pico-8 play session: hold → + tap 🅾

[t = 1 s] hold → ~1s, tap 🅾 ~2×
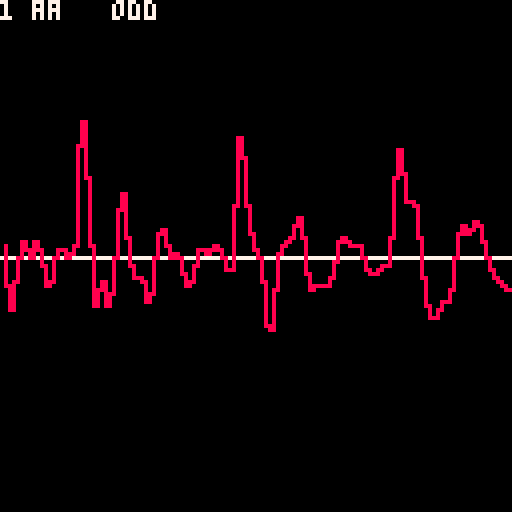
[t = 6 s] hold → ~6s, tap 🅾 ~10×
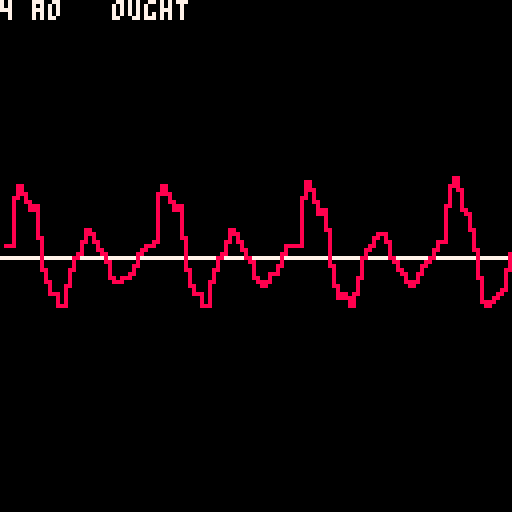

pico-8 cartridge
version 34
__lua__
left,right,up,down,fire1,fire2=0,1,2,3,4,5
buffer=0x8000

-- see https://www.fon.hum.uva.nl/david/ma_ssp/doc/Klatt-1980-JAS000971.pdf for background

impulse=1000 --for glottal click train

--for vocal fold filter
voicing_f0={140,150,145}
voicing_tone=0
voicing_intonation=-1
voicing_breathiness=0
--voicing_stress={0,.02,.01,}
--w0=5512.5\(voicing_f0)--140--140--175 --voice fundemental wavelength
rgp={y0=0,y1=0,y2=0}	--{y0=0,y1=128\w0,y2=256\w0} 
rnp={y0=0,y1=0,y2=0}
rnz={y0=0,y1=0,y2=0}
rgz={y0=0,y1=0,y2=0}
rgs={y0=0,y1=0,y2=0}

uglotx=0
volume=1
aspiration=1
duration,av,ah,af,av_step,ah_step,_af_step=0,0,0,0,0,0,0
vowel_list=split"aa,ae,ah,ao,aw,ay,eh,er,ey,ih,iy,ow,oy,uh,uw"
sounds={}
cascade,old_cascade={},{}
_noise=0
sample=0
--cascade formants
--[[formants=
{
	{
		aa={2600,160,1220,70,700,130},
		ae={2430,320,1660,150,620,70},
		ah={2550,140,1220,50,620,80},
		ao={2570,80,990,100,600,90},
		aw={2350,80,1100,70,540,80},
		ay={2550,200,1200,70,660,100},
		eh={2520,200,1720,100,480,70},
		er={1540,110,1270,60,470,100},
		ey={2520,200,1720,100,480,70},
		ih={2570,140,1800,100,400,50},
		iy={2960,400,2020,100,310,70},
		ow={2300,70,1100,70,540,80},
		oy={2400,130,960,50,550,60},
		r={1380,120,1060,100,310,70},
		uh={2350,80,1100,100,450,80},
		uw={2200,140,1250,110,350,70},
		y={3020,500,2070,250,260,40},
		w={2150,60,610,80,290,50}
	},
	{
		ao={2570,80,1040,100,630,90},
		aw={2350,80,900,70,450,80},
		ay={2550,200,1880,100,400,70},
		eh={2520,200,1220,100,330,50},
		er={1540,110,1310,60,420,100},
		ey={2600,200,2020,100,330,50},
		ih={2570,140,1600,100,470,50},
		iy={2960,400,2070,100,290,50},
		ow={2300,70,900,70,450,80},
		oy={2400,130,1820,50,360,80},
		uh={2350,80,1180,100,500,80},
		uw={2200,140,900,110,320,70},
	},

}]]
--blend= 0 (sonorant) 1 (HH)
phone=
{
	--blend modes: 0=no blend, 1=blend from previous, 2=blend with future. 3=borrow future
	-- attack, sustain_1,...,sustain_n, decay
	--{duration, av, av_max, ah, ah_max, af, af_max,cascade,stress}
	AA0=
	{
		{81,0,2000,0,0,0,0,0,{{2600,160},{1220,70},{700,130}},1},
		{404,2000,2000,0,0,0,0,0,{{2600,160},{1220,70},{700,130}},1},
		{134,2000,0,0,0,0,0,0,{{2600,160},{1220,70},{700,130}},1},
		
	},
	AE0=
	{
		{86,0,2000,0,0,0,0,0,{{2430,320},{1660,150},{620,170}},1},
		{430,2000,2000,0,0,0,0,0,{{2430,320},{1660,150},{620,170}},1},
		{143,2000,0,0,0,0,0,0,{{2430,320},{1660,150},{620,170}},1},
	},
	AH0=
	{
		{86,0,2000,0,0,0,0,0,{{2550,140},{1220,50},{620,80}},1},
		{430,2000,2000,0,0,0,0,0,{{2550,140},{1220,50},{620,80}},1},
		{143,2000,0,0,0,0,0,0,{{2550,140},{1220,50},{620,80}},1},
	},
	AO0=
	{
		{48,0,2000,0,0,0,0,0,{{2570,80},{990,100},{600,90}},1},
		{240,2000,2000,0,0,0,0,0,{{2570,80},{990,100},{600,90}},1},
		{80,2000,0,0,0,0,0,0,{{2570,80},{990,100},{600,90}},1},
	},
	AW0=
	{
		{44,0,2000,0,0,0,0,0,{{2550,140},{1220,50},{620,80}},1},
		{221,2000,2000,0,0,0,0,0,{{2550,140},{1220,50},{620,80}},1},
		{221,2000,2000,0,0,0,0,0,{{2350,80},{900,70},{450,80}},1},
		{74,2000,0,0,0,0,0,0,{{2550,140},{1220,50},{620,80}},1},
	},
	AY0=
	{
		{44,0,2000,0,0,0,0,0,{{2550,200},{1200,70},{660,100}},1},
		{221,2000,2000,0,0,0,0,0,{{2550,200},{1200,70},{660,100}},1},
		{221,2000,2000,0,0,0,0,0,{{2550,200},{1880,100},{400,70}},1},
		{74,2000,0,0,0,0,0,0,{{2550,200},{1200,70},{660,100}},1},
	},
	EH0=
	{
		{48,0,2000,0,0,0,0,0,{{2520,200},{1720,100},{480,70}},1},
		{240,2000,2000,0,0,0,0,0,{{2520,200},{1720,100},{480,70}},1},
		{80,2000,0,0,0,0,0,0,{{2520,200},{1720,100},{480,70}},1},
	},
	ER0=
	{
		{39,0,2000,0,0,0,0,0,{{1540,110},{1270,60},{470,100}},1},
		{196,2000,2000,0,0,0,0,0,{{1540,110},{1270,60},{470,100}},1},
		{202,2000,2000,0,0,0,0,0,{{1540,110},{1310,60},{420,100}},1},
		{67,2000,0,0,0,0,0,0,{{1540,110},{1270,60},{470,100}},1},
	},
	EY0= 
	{
		{40,0,2000,0,0,0,0,0,{{2520,200},{1720,100},{480,70}},1},
		{202,2000,2000,0,0,0,0,0,{{2520,200},{1720,100},{480,70}},1},
		{202,2000,2000,0,0,0,0,0,{{2600,200},{2020,100},{330,50}},1},
		{67,2000,0,0,0,0,0,0,{{2520,200},{1720,100},{480,70}},1},
	},	
	
	IH0=
	{
		{25,0,2000,0,0,0,0,0,{{2570,140},{1800,100},{400,50}},1},
		{126,2000,2000,0,0,0,0,0,{{2570,140},{1800,100},{400,50}},1},
		{126,2000,2000,0,0,0,0,0,{{2570,140},{1600,100},{470,50}},1},
		{42,2000,0,0,0,0,0,0,{{2570,140},{1800,100},{400,50}},1},
	},
	IY0=
	{
		{35,0,2000,0,0,0,0,0,{{2960,400},{2020,100},{310,70}},1},
		{177,2000,2000,0,0,0,0,0,{{2960,400},{2020,100},{310,70}},1},
		{177,2000,2000,0,0,0,0,0,{{2960,400},{2070,100},{290,50}},1},
		{59,2000,0,0,0,0,0,0,{{2960,400},{2020,100},{310,70}},1},
	},
	OW0=
	{
		{40,0,2000,0,0,0,0,0,{{2300,70},{1100,70},{540,80}},1},
		{202,2000,2000,0,0,0,0,0,{{2300,70},{1100,70},{540,80}},1},
		{202,2000,2000,0,0,0,0,0,{{2300,70},{900,70},{450,80}},1},
		{67,2000,0,0,0,0,0,0,{{2300,70},{1100,70},{540,80}},1},
	},
	OY0=
	{
		{44,0,2000,0,0,0,0,0,{{2400,130},{960,50},{550,60}},1},
		{221,2000,2000,0,0,0,0,0,{{2400,130},{960,50},{550,60}},1},
		{221,2000,2000,0,0,0,0,0,{{2400,130},{1820,50},{360,80}},1},
		{73,2000,0,0,0,0,0,0,{{2400,130},{960,50},{550,60}},1},
	},
	UH0=
	{
		{25,0,2000,0,0,0,0,0,{{2350,80},{1100,100},{450,80}},1},
		{126,2000,2000,0,0,0,0,0,{{2350,80},{1100,100},{450,80}},1},
		{126,2000,2000,0,0,0,0,0,{{2350,80},{1180,100},{500,80}},1},
		{42,2000,0,0,0,0,0,0,{{2350,80},{1100,100},{450,80}},1},
	},
	UW0=
	{
		{34,0,2000,0,0,0,0,0,{{2200,140},{1250,110},{350,70}},1},
		{171,2000,2000,0,0,0,0,0,{{2200,140},{1250,110},{350,70}},1},
		{171,2000,2000,0,0,0,0,0,{{2200,140},{900,110},{320,70}},1},
		{57,2000,0,0,0,0,0,0,{{2200,140},{1250,110},{350,70}},1},
	},
	AA1=
	{
		{128,0,2000,0,0,0,0,0,{{2600,160},{1220,70},{700,130}},2},
		{640,2000,2000,0,0,0,0,0,{{2600,160},{1220,70},{700,130}},2},
		{213,2000,0,0,0,0,0,0,{{2600,160},{1220,70},{700,130}},2},
	},
	AE1=
	{
		{136,0,2000,0,0,0,0,0,{{2430,320},{1660,150},{620,170}},2},
		{680,2000,2000,0,0,0,0,0,{{2430,320},{1660,150},{620,170}},2},
		{227,2000,0,0,0,0,0,0,{{2430,320},{1660,150},{620,170}},2},
	},
	AH1=
	{
		{136,0,2000,0,0,0,0,0,{{2550,140},{1220,50},{620,80}},2},
		{680,2000,2000,0,0,0,0,0,{{2550,140},{1220,50},{620,80}},2},
		{227,2000,0,0,0,0,0,0,{{2550,140},{1220,50},{620,80}},2},
	},
	AO1=
	{
		{76,0,2000,0,0,0,0,0,{{2570,80},{990,100},{600,90}},2},
		{380,2000,2000,0,0,0,0,0,{{2570,80},{990,100},{600,90}},2},
		{127,2000,0,0,0,0,0,0,{{2570,80},{990,100},{600,90}},2},
	},
	AW1=
	{
		{70,0,2000,0,0,0,0,0,{{2550,140},{1220,50},{620,80}},2},
		{350,2000,2000,0,0,0,0,0,{{2550,140},{1220,50},{620,80}},2},
		{350,2000,2000,0,0,0,0,0,{{2350,80},{900,70},{450,80}},2},
		{117,2000,0,0,0,0,0,0,{{2550,140},{1220,50},{620,80}},2},
	},
	AY1=
	{
		{70,0,2000,0,0,0,0,0,{{2550,200},{1200,70},{660,100}},2},
		{350,2000,2000,0,0,0,0,0,{{2550,200},{1200,70},{660,100}},2},
		{350,2000,2000,0,0,0,0,0,{{2550,200},{1880,100},{400,70}},2},
		{117,2000,0,0,0,0,0,0,{{2550,200},{1880,100},{400,70}},2},
	},
	EH1=
	{
		{76,0,2000,0,0,0,0,0,{{2520,200},{1720,100},{480,70}},2},
		{380,2000,2000,0,0,0,0,0,{{2520,200},{1720,100},{480,70}},2},
		{127,2000,0,0,0,0,0,0,{{2520,200},{1720,100},{480,70}},2},
	},
	ER1=
	{
		{62,0,2000,0,0,0,0,0,{{1540,110},{1270,60},{470,100}},2},
		{310,2000,2000,0,0,0,0,0,{{1540,110},{1270,60},{470,100}},2},
		{320,2000,2000,0,0,0,0,0,{{1540,110},{1310,60},{420,100}},2},
		{107,2000,0,0,0,0,0,0,{{1540,110},{1270,60},{470,100}},2},
	},
	EY1= 
	{
		{64,0,2000,0,0,0,0,0,{{2520,200},{1720,100},{480,70}},2},
		{320,2000,2000,0,0,0,0,0,{{2520,200},{1720,100},{480,70}},2},
		{320,2000,2000,0,0,0,0,0,{{2600,200},{2020,100},{330,50}},2},
		{107,2000,0,0,0,0,0,0,{{2520,200},{1720,100},{480,70}},2},
	},	
	
	IH1=
	{
		{40,0,2000,0,0,0,0,0,{{2570,140},{1800,100},{400,50}},2},
		{200,2000,2000,0,0,0,0,0,{{2570,140},{1800,100},{400,50}},2},
		{200,2000,2000,0,0,0,0,0,{{2570,140},{1600,100},{470,50}},2},
		{67,2000,0,0,0,0,0,0,{{2570,140},{1800,100},{400,50}},2},
	},
	IY1=
	{
		{56,0,2000,0,0,0,0,0,{{2960,400},{2020,100},{310,70}},2},
		{280,2000,2000,0,0,0,0,0,{{2960,400},{2020,100},{310,70}},2},
		{280,2000,2000,0,0,0,0,0,{{2960,400},{2070,100},{290,50}},2},
		{93,2000,0,0,0,0,0,0,{{2960,400},{2020,100},{310,70}},2},
	},
	OW1=
	{
		{64,0,2000,0,0,0,0,0,{{2300,70},{1100,70},{540,80}},2},
		{320,2000,2000,0,0,0,0,0,{{2300,70},{1100,70},{540,80}},2},
		{320,2000,2000,0,0,0,0,0,{{2300,70},{900,70},{450,80}},2},
		{107,2000,0,0,0,0,0,0,{{2300,70},{1100,70},{540,80}},2},
	},
	OY1=
	{
		{70,0,2000,0,0,0,0,0,{{2400,130},{960,50},{550,60}},2},
		{350,2000,2000,0,0,0,0,0,{{2400,130},{960,50},{550,60}},2},
		{350,2000,2000,0,0,0,0,0,{{2400,130},{1820,50},{360,80}},2},
		{117,2000,0,0,0,0,0,0,{{2400,130},{1820,50},{360,80}},2},
	},
	UH1=
	{
		{40,0,2000,0,0,0,0,0,{{2350,80},{1100,100},{450,80}},2},
		{200,2000,2000,0,0,0,0,0,{{2350,80},{1100,100},{450,80}},2},
		{200,2000,2000,0,0,0,0,0,{{2350,80},{1180,100},{500,80}},2},
		{67,2000,0,0,0,0,0,0,{{2350,80},{1100,100},{450,80}},2},
	},
	UW1=
	{
		{54,0,2000,0,0,0,0,0,{{2200,140},{1250,110},{350,70}},2},
		{270,2000,2000,0,0,0,0,0,{{2200,140},{1250,110},{350,70}},2},
		{270,2000,2000,0,0,0,0,0,{{2200,140},{900,110},{320,70}},2},
		{90,2000,0,0,0,0,0,0,{{2200,140},{1250,110},{350,70}},2},
	},
	AA2=
	{
		{107,0,2000,0,0,0,0,0,{{2600,160},{1220,70},{700,130}},3},
		{535,2000,2000,0,0,0,0,0,{{2600,160},{1220,70},{700,130}},3},
		{107,2000,0,0,0,0,0,0,{{2600,160},{1220,70},{700,130}},3},
	},
	AE2=
	{
		{114,0,2000,0,0,0,0,0,{{2430,320},{1660,150},{620,170}},3},
		{568,2000,2000,0,0,0,0,0,{{2430,320},{1660,150},{620,170}},3},
		{178,2000,0,0,0,0,0,0,{{2430,320},{1660,150},{620,170}},3},
	},
	AH2=
	{
		{113,0,2000,0,0,0,0,0,{{2550,140},{1220,50},{620,80}},3},
		{567,2000,2000,0,0,0,0,0,{{2550,140},{1220,50},{620,80}},3},
		{189,2000,0,0,0,0,0,0,{{2550,140},{1220,50},{620,80}},3},
	},
	AO2=
	{
		{63,0,2000,0,0,0,0,0,{{2570,80},{990,100},{600,90}},3},
		{317,2000,2000,0,0,0,0,0,{{2570,80},{990,100},{600,90}},3},
		{106,2000,0,0,0,0,0,0,{{2570,80},{990,100},{600,90}},3},
	},
	AW2=
	{
		{58,0,2000,0,0,0,0,0,{{2550,140},{1220,50},{620,80}},3},
		{292,2000,2000,0,0,0,0,0,{{2550,140},{1220,50},{620,80}},3},
		{292,2000,2000,0,0,0,0,0,{{2350,80},{900,70},{450,80}},3},
		{97,2000,0,0,0,0,0,0,{{2550,140},{1220,50},{620,80}},3},
	},
	AY2=
	{
		{58,0,2000,0,0,0,0,0,{{2550,200},{1200,70},{660,100}},3},
		{292,2000,2000,0,0,0,0,0,{{2550,200},{1200,70},{660,100}},3},
		{292,2000,2000,0,0,0,0,0,{{2550,200},{1880,100},{400,70}},3},
		{97,2000,0,0,0,0,0,0,{{2550,200},{1200,70},{660,100}},3},
	},
	EH2=
	{
		{63,0,2000,0,0,0,0,0,{{2520,200},{1720,100},{480,70}},3},
		{317,2000,2000,0,0,0,0,0,{{2520,200},{1720,100},{480,70}},3},
		{106,2000,0,0,0,0,0,0,{{2520,200},{1720,100},{480,70}},3},
	},
	ER2=
	{
		{51,0,2000,0,0,0,0,0,{{1540,110},{1270,60},{470,100}},3},
		{259,2000,2000,0,0,0,0,0,{{1540,110},{1270,60},{470,100}},3},
		{267,2000,2000,0,0,0,0,0,{{1540,110},{1310,60},{420,100}},3},
		{89,2000,0,0,0,0,0,0,{{1540,110},{1270,60},{470,100}},3},
	},
	EY2= 
	{
		{53,0,2000,0,0,0,0,0,{{2520,200},{1720,100},{480,70}},3},
		{267,2000,2000,0,0,0,0,0,{{2520,200},{1720,100},{480,70}},3},
		{267,2000,2000,0,0,0,0,0,{{2600,200},{2020,100},{330,50}},3},
		{53,2000,0,0,0,0,0,0,{{2520,200},{1720,100},{480,70}},3},
	},	
	IH2=
	{
		{33,0,2000,0,0,0,0,0,{{2570,140},{1800,100},{400,50}},3},
		{167,2000,2000,0,0,0,0,0,{{2570,140},{1800,100},{400,50}},3},
		{167,2000,2000,0,0,0,0,0,{{2570,140},{1600,100},{470,50}},3},
		{57,2000,0,0,0,0,0,0,{{2570,140},{1800,100},{400,50}},3},
	},
	IY2=
	{
		{47,0,2000,0,0,0,0,0,{{2960,400},{2020,100},{310,70}},3},
		{234,2000,2000,0,0,0,0,0,{{2960,400},{2020,100},{310,70}},3},
		{234,2000,2000,0,0,0,0,0,{{2960,400},{2070,100},{290,50}},3},
		{78,2000,0,0,0,0,0,0,{{2960,400},{2020,100},{310,70}},3},
	},
	OW2=
	{
		{53,0,2000,0,0,0,0,0,{{2300,70},{1100,70},{540,80}},3},
		{267,2000,2000,0,0,0,0,0,{{2300,70},{1100,70},{540,80}},3},
		{267,2000,2000,0,0,0,0,0,{{2300,70},{900,70},{450,80}},3},
		{89,2000,0,0,0,0,0,0,{{2300,70},{1100,70},{540,80}},3},
	},
	OY2=
	{
		{59,0,2000,0,0,0,0,0,{{2400,130},{960,50},{550,60}},3},
		{293,2000,2000,0,0,0,0,0,{{2400,130},{960,50},{550,60}},3},
		{293,2000,2000,0,0,0,0,0,{{2400,130},{1820,50},{360,80}},3},
		{98,2000,0,0,0,0,0,0,{{2400,130},{960,50},{550,60}},3},
	},
	UH2=
	{
		{33,0,2000,0,0,0,0,0,{{2350,80},{1100,100},{450,80}},3},
		{167,2000,2000,0,0,0,0,0,{{2350,80},{1100,100},{450,80}},3},
		{167,2000,2000,0,0,0,0,0,{{2350,80},{1180,100},{500,80}},3},
		{56,2000,0,0,0,0,0,0,{{2350,80},{1100,100},{450,80}},3},
	},
	UW2=
	{
		{45,0,2000,0,0,0,0,0,{{2200,140},{1250,110},{350,70}},3},
		{226,2000,2000,0,0,0,0,0,{{2200,140},{1250,110},{350,70}},3},
		{226,2000,2000,0,0,0,0,0,{{2200,140},{900,110},{320,70}},3},
		{75,2000,0,0,0,0,0,0,{{2200,140},{1250,110},{350,70}},3},
	},
	HH=
	{
		{400,0,0,0,2,0,0,1,nil,1},
		{30,0,0,2,2,0,0,1,nil,1},
		{100,0,0,2,0,0,0,1,nil,1},
	},
	L=
	{
		{100,0,2000,0,0,0,0,0,{{2880,280},{1050,100},{310,50}},1},
		{300,2000,2000,0,0,0,0,0,{{2880,280},{1050,100},{310,50}},1},
		{500,2000,1000,0,0,0,0,0,{{2880,280},{1050,100},{310,50}},1},

	},
--	F1 in the range 350-550Hz
--F2 in the range 650-850Hz
--F3 in the range 2,200- 2,700Hz
	LL=
	{
		{1,2000,2000,0,0,0,0,0,{{2880,280},{1050,100},{310,50}},1},
		{500,2000,1000,0,0,0,0,0,{{2880,280},{1050,100},{310,50}},1},
	},
	M=
	{
		{250,0,750,0,0,0,0,0,{{2470,300},{1340,300},{480,40}},1},
	},
	N=
	{
		{250,0,750,0,0,0,0,0,{{2130,200},{1270,200},{480,40}},1},
	},
	R=
	{
		{300,0,2000,0,0,0,0,0,{{1380,120},{1060,100},{310,70}},1},
		{300,2000,2000,0,0,0,0,0,{{1380,120},{1060,100},{310,70}},1},
		{300,2000,0,0,0,0,0,0,{{1380,120},{1060,100},{310,70}},1},
	},
	W=
	{
		{200,0,2000,0,0,0,0,0,{{2150,60},{610,80},{290,50}},1},
		{400,2000,2000,0,0,0,0,0,{{2150,60},{610,80},{290,50}},1},
		{200,2000,0,0,0,0,0,0,{{2150,60},{610,80},{290,50}},1},
	},
	Y=
	{
		{200,0,2000,0,0,0,0,0,{{3020,500},{2070,250},{260,40}},1},
		{400,2000,2000,0,0,0,0,0,{{3020,500},{2070,250},{260,40}},1},
		{200,2000,0,0,0,0,0,0,{{3020,500},{2070,250},{260,40}},1},
	},
}
phone["_"]=1
phone[","]=2
phone["."]=3

--[[
phone[" "]={{120,0,0,0,0,0,0,formants[1].aa,formants[1].aa}}
phone[","]={{240,0,0,0,0,0,0,formants[1].aa,formants[1].aa}}
phone["."]={{500,0,0,0,0,0,0,formants[1].aa,formants[1].aa}}
phone["!"]={{500,0,0,0,0,0,0,formants[1].aa,formants[1].aa}}
phone["?"]={{500,0,0,0,0,0,0,formants[1].aa,formants[1].aa}}
]]




-- b coefficient first factor = =2*exp(-pi()*bandwidth/5512.5)  
b_factor=split"2,1.988634349,1.977333287,1.966096446,1.954923463,1.943813974,1.932767618,1.921784037,1.910862873,1.900003773,1.889206383,1.878470352,1.867795333,1.857180978,1.846626942,1.836132883,1.82569846,1.815323335,1.805007169,1.794749628,1.784550379,1.77440909,1.764325433,1.754299079,1.744329703,1.734416982,1.724560592,1.714760215,1.705015532,1.695326226,1.685691983,1.676112489,1.666587434,1.657116509,1.647699404,1.638335816,1.629025439,1.619767972,1.610563113,1.601410564,1.592310027,1.583261207,1.574263809,1.565317543,1.556422116,1.54757724,1.538782629,1.530037996,1.521343057,1.512697529,1.504101133,1.495553589,1.487054618,1.478603946,1.470201298,1.4618464,1.453538982,1.445278774,1.437065506,1.428898914,1.42077873,1.412704693,1.404676538,1.396694007,1.388756838,1.380864775,1.373017561,1.365214942,1.357456664,1.349742474,1.342072123,1.334445361,1.326861941,1.319321616,1.311824141,1.304369274,1.29695677,1.289586391,1.282257897,1.274971049,1.267725611,1.260521347,1.253358024,1.246235409,1.239153271,1.232111379,1.225109504,1.218147421,1.211224901,1.204341722,1.197497658,1.190692487,1.18392599,1.177197945,1.170508134,1.16385634,1.157242348,1.150665941,1.144126907,1.137625034,1.131160109,1.124731924,1.118340268,1.111984935,1.105665719,1.099382414,1.093134815,1.08692272,1.080745928,1.074604238,1.068497449,1.062425364,1.056387786,1.050384519,1.044415367,1.038480136,1.032578635,1.026710671,1.020876053,1.015074592,1.0093061,1.00357039,0.9978672744,0.9921965687,0.9865580886,0.9809516511,0.9753770739,0.9698341761,0.9643227776,0.9588426995,0.9533937636,0.9479757931,0.942588612,0.9372320453,0.9319059191,0.9266100603,0.9213442969,0.9161084579,0.9109023733,0.905725874,0.9005787918,0.8954609596,0.8903722111,0.8853123811,0.8802813053,0.8752788201,0.8703047632,0.865358973,0.8604412889,0.8555515511,0.8506896009,0.8458552802,0.8410484322,0.8362689006,0.8315165303,0.8267911669,0.8220926569,0.8174208477,0.8127755875,0.8081567256,0.8035641119,0.7989975972,0.7944570332,0.7899422724,0.7854531683,0.7809895749,0.7765513473,0.7721383415,0.7677504139,0.7633874222,0.7590492246,0.7547356803,0.750446649,0.7461819916,0.7419415695,0.7377252449,0.733532881,0.7293643416,0.7252194912,0.7210981953,0.71700032,0.7129257323,0.7088742996,0.7048458906,0.7008403744,0.6968576207,0.6928975004,0.6889598848,0.6850446459,0.6811516566,0.6772807906,0.6734319219,0.6696049258,0.6657996778,0.6620160543,0.6582539325,0.6545131902,0.6507937059,0.6470953588,0.6434180287,0.6397615963,0.6361259427,0.6325109499,0.6289165005,0.6253424777,0.6217887654,0.6182552483,0.6147418116,0.6112483411,0.6077747233,0.6043208456,0.6008865956,0.5974718619,0.5940765335,0.5907005001,0.5873436522,0.5840058807,0.5806870771,0.5773871337,0.5741059433,0.5708433994,0.5675993959,0.5643738275,0.5611665895,0.5579775776,0.5548066883,0.5516538187,0.5485188663,0.5454017292,0.5423023063,0.5392204969,0.5361562008,0.5331093186,0.5300797513,0.5270674006,0.5240721684,0.5210939577,0.5181326716,0.515188214,0.5122604892,0.5093494022,0.5064548584,0.5035767638,0.5007150248,0.4978695487,0.4950402428,0.4922270155,0.4894297752,0.4866484311,0.483882893,0.4811330709,0.4783988755,0.4756802182,0.4729770104,0.4702891646,0.4676165933,0.4649592097,0.4623169276,0.4596896612,0.457077325,0.4544798343,0.4518971046,0.4493290522,0.4467755935,0.4442366458,0.4417121264,0.4392019534,0.4367060453,0.434224321,0.4317566999,0.4293031019,0.4268634472,0.4244376567,0.4220256515,0.4196273533,0.4172426843,0.4148715669"

-- c coefficient = -exp(-2*pi()*bandwidth/5512.5)
c_factor=split"-1,-0.9886666433,-0.9774617316,-0.9663838091,-0.9554314367,-0.9446031914,-0.9338976665,-0.9233134711,-0.9128492302,-0.9025035843,-0.8922751893,-0.8821627163,-0.8721648515,-0.8622802962,-0.852507766,-0.8428459914,-0.8332937171,-0.8238497022,-0.8145127197,-0.8052815565,-0.7961550134,-0.7871319046,-0.778211058,-0.7693913145,-0.7606715283,-0.7520505665,-0.7435273092,-0.735100649,-0.7267694911,-0.7185327532,-0.7103893652,-0.7023382692,-0.694378419,-0.6865087807,-0.6787283318,-0.6710360616,-0.6634309705,-0.6559120707,-0.6484783852,-0.6411289484,-0.6338628053,-0.626679012,-0.6195766353,-0.6125547522,-0.6056124507,-0.5987488288,-0.5919629948,-0.585254067,-0.5786211739,-0.5720634537,-0.5655800546,-0.5591701341,-0.5528328595,-0.5465674075,-0.5403729641,-0.5342487246,-0.5281938932,-0.5222076834,-0.5162893174,-0.5104380265,-0.5046530502,-0.4989336372,-0.4932790443,-0.487688537,-0.4821613888,-0.4766968818,-0.471294306,-0.4659529595,-0.4606721484,-0.4554511867,-0.4502893959,-0.4451861056,-0.4401406526,-0.4351523816,-0.4302206445,-0.4253448004,-0.4205242161,-0.4157582652,-0.4110463284,-0.4063877938,-0.401782056,-0.3972285166,-0.3927265841,-0.3882756737,-0.383875207,-0.3795246123,-0.3752233245,-0.3709707847,-0.3667664405,-0.3626097456,-0.35850016,-0.3544371498,-0.3504201872,-0.3464487502,-0.3425223229,-0.3386403953,-0.3348024629,-0.3310080271,-0.3272565951,-0.3235476794,-0.3198807981,-0.3162554749,-0.3126712388,-0.3091276242,-0.3056241705,-0.3021604228,-0.2987359309,-0.2953502501,-0.2920029403,-0.2886935669,-0.2854216997,-0.2821869138,-0.2789887888,-0.2758269093,-0.2727008646,-0.2696102484,-0.2665546593,-0.2635337003,-0.2605469789,-0.257594107,-0.2546747011,-0.2517883819,-0.2489347743,-0.2461135077,-0.2433242156,-0.2405665354,-0.2378401091,-0.2351445823,-0.2324796049,-0.2298448306,-0.2272399171,-0.2246645261,-0.2221183229,-0.2196009767,-0.2171121605,-0.2146515509,-0.2122188283,-0.2098136767,-0.2074357834,-0.2050848397,-0.2027605401,-0.2004625825,-0.1981906686,-0.195944503,-0.1937237941,-0.1915282532,-0.1893575952,-0.1872115381,-0.1850898029,-0.1829921142,-0.1809181993,-0.1788677888,-0.1768406163,-0.1748364185,-0.172854935,-0.1708959084,-0.1689590841,-0.1670442106,-0.1651510389,-0.1632793233,-0.1614288205,-0.1595992901,-0.1577904944,-0.1560021984,-0.1542341699,-0.152486179,-0.1507579988,-0.1490494046,-0.1473601745,-0.1456900891,-0.1440389313,-0.1424064868,-0.1407925433,-0.1391968911,-0.1376193231,-0.1360596342,-0.1345176219,-0.1329930857,-0.1314858276,-0.1299956518,-0.1285223647,-0.1270657749,-0.1256256932,-0.1242019324,-0.1227943076,-0.1214026359,-0.1200267365,-0.1186664307,-0.1173215417,-0.1159918948,-0.1146773173,-0.1133776384,-0.1120926892,-0.1108223027,-0.109566314,-0.1083245599,-0.107096879,-0.1058831119,-0.1046831008,-0.1034966899,-0.102323725,-0.1011640537,-0.1000175254,-0.09888399114,-0.09776330359,-0.0966553172,-0.09555988802,-0.09447687372,-0.09340613361,-0.09234752858,-0.0913009211,-0.09026617519,-0.08924315643,-0.08823173191,-0.8723177022,-0.08624314145,-0.08526571716,-0.08429937038,-0.08334397554,-0.08239940854,-0.08146554665,-0.08054226855,-0.7962945429,-0.07872698529,-0.07783474428,-0.07695261536,-0.07608048392,-0.07521823666,-0.07436576155,-0.07352294785,-0.7268968606,-0.07186586792,-0.0710513864,-0.0702461357,-0.06945001118,-0.06866290943,-0.06788472819,-0.06711536635,-0.6635472396,-0.06560270221,-0.06485920338,-0.0641241309,-0.06339738925,-0.06267888402,-0.06196852187,-0.06126621051,-0.6057185869,-0.05988537621,-0.05920667388,-0.05853566353,-0.05787225797,-0.05721637103,-0.05656791749,-0.0559268131,-0.5529297458,-0.05466631958,-0.05404676668,-0.05343423539,-0.05282864614,-0.05222992025,-0.05163797994,-0.05105274829,-0.5047414928,-0.04990210775,-0.04933654936,-0.04877740065,-0.04822458897,-0.0476780425,-0.04713769024,-0.04660346198,-0.04607528832,-0.04555310064,-0.04503683111,-0.04452641263,-0.04402177892,-0.04352286439,-0.04302960425"

function adjust_glide(glide,factor)
	local result={}
	for i=1,#glide do
		add(result,glide[i]*factor)
	end
	return result
end
function gaussian_noise()
		local n=0
		--pseudo gausian noise
		for i=1,16 do 
			n+=rnd()
		end
			 n -= 8 -- subtract dc  now centered over -8, 8 
		 if (t>w0\2) n/=2  -- now centered over -4,4
		 return n
	end
	function glottis()	
		-- create impulse train for fundamental frequency.
		if t%w0==0 then
			x0=av
			t=0
		
		else
			x0=-av/(w0-1)
		end
		--x0*=noise(t)/8	
		t+=1
		
		-- rgp filter
		-- "As a special case, the frequency F of a digital resonator can be set to zero, producing, in effect, a lowpass
		-- filter which has a nominal attentuation skirt of -12 dB per octave of frequency increase and a 3 dB
		-- down break frequency equal to BW/2. The voicing source contains a digital resonator RGP used as a lowpass 
		-- filter that transforms a glottal impulse into a pulse having a waveform and spectrum similar to normal voicing."

		local b,c=b_factor[11],c_factor[11]  --b and c coefficients for frequency zero, bandwidth 100
		rgp.y0=(1-b-c)*x0+b*rgp.y1+ c*rgp.y2
		rgp.y2,rgp.y1=rgp.y1,rgp.y0
		-- rgz filter
		-- "The antiresonator RGZ is used to modify the detailed shape of the spectrum of the voicing source for particular 
		-- individuals with greater precision that would be possible using only a single low-pass filter."
		-- frequency 1500, bandwith 6000
		rgz.y0=0.9899658832*rgp.y0 + 0.008973522614*rgz.y1 +0.00108220316*rgz.y2
		rgz.y2,rgz.y1=rgz.y1,rgz.y0
		

		-- rgs filter frequency 0, bandwidth 200
		b,c=b_factor[21],c_factor[21]
		rgs.y0=(1-b-c)*x0+b*rgs.y1+c*rgs.y2
		rgs.y2,rgs.y1=rgs.y1,rgs.y0

		uglot2=rgz.y0+rgs.y0
	
		noise=gaussian_noise()
			-- radiaion characteristic is a zero at the origin
		uglot=uglot2-uglotx + ah*noise +noise*voicing_breathiness
		uglotx=uglot2

		return uglot
	end
	function formant(x,s) --s[1]=f s[2] =bw
		local b=b_factor[s[2]\10+1]*cos(-s[1]/5512.5)  -- calculate b coefficient

		local c=c_factor[s[2]\10+1] -- look up c coefficient
		s.y2=s.y1
		s.y1=s.y0
		s.y0=(1-b-c)*x + b*s.y1 + c*s.y2
		return s.y0
	end
	function nose(x)

	end
	function phonate(speech)
		voicing_duration=0
		local phonemes=split(speech," ")
		local attack,decay=1,1 --1/0 enable/disable attack, 0/1 enable/disable decay
		local c1,c2
		for i=1,#phonemes do
			local p=phone[phonemes[i]]
			if type(p)=="number" then
				--add(sounds,{d,av1,(av2-av1)/d,ah1,(ah2-ah1)/d,af1,(af2-af1)/d,c,f_glide,bw_glide,s,c2})
				add(sounds,{p*900+p*rnd(200),0,0,0,0,0,0,{},{},{},1})
				--add(sounds,{p*900+p*rnd(200),nil})
				attack,decay=1,1
			else
				if (p[1][8]==2)attack=1
				if (type(phone[phonemes[i+1]])=="number" or i==#phonemes) decay=0
				for j=2-attack,#p-decay do
					local c,f_glide,bw_glide={},{},{}
					local f=p[j] --frame
					local d=f[1] --duration
					local s=f[10] --stress
					--d-=.1*rnd(d) --duration
					local blend=f[8]
					--c1 and c2
					if  blend ==1 then --[hh]
						printh(#phone[phonemes[i+1]][1][9],"log")
						c1=phone[phonemes[i+1]][1][9]  --get cascade from first frame of next phoneme
						c2=c1
					elseif j==1 then  --attack
						c1=f[9] --do not blend from previous sound formants
						c2=c1
					else	
						c2=f[9]
					end		
					
					for k=1,3 do
						add(c,{unpack(c1[k])})
						c[k].y0=0
						c[k].y1=0
						c[k].y2=0
						add(f_glide,2*(c2[k][1]-c[k][1])/d)
						add(bw_glide,2*(c2[k][2]-c[k][2])/d)
					end

					local av1,av2,ah1,ah2,af1,af2=f[2],f[3],f[4],f[5],f[6],f[7]
					add(sounds,{d,av1,(av2-av1)/d,ah1,(ah2-ah1)/d,af1,(af2-af1)/d,c,f_glide,bw_glide,s,c2})
					c1=c2
					voicing_duration+=d
				end	
				attack, decay=0,1 --disable attack and decay

			end

		end	
		--w0=5512.5\voicing_f0
		--voicing_tone = w0*.1/voicing_duration
	end
	function speako8()
		if #sounds >0 then
			while stat(108)<1920 do
				for i=0,127 do
					if duration < 1 then
						old_cascade = cascade
						duration,av,av_step,ah,ah_step,af,af_step,cascade,f_step,bw_step,stress,c2=unpack(sounds[1])
						--if av then -- av nil for silence
							w0=5512.5\(voicing_f0[stress])
							if (#old_cascade == #cascade) then
								for i=1,#cascade do
									cascade[i].y0=old_cascade[i].y0
									cascade[i].y1=old_cascade[i].y1
									cascade[i].y2=old_cascade[i].y2
								end
							end
						--end	
					end
					--if av then  -- av is nil for silence	 
						sample=glottis()
						for i=1,#cascade do
							sample=formant(sample,cascade[i])

							--{{1380,120},{1060,100},{310,70}}
								if (cascade[i][1]\10 != c2[i][1]\10) cascade[i][1]+=f_step[i] --increment frequency
								
								if (cascade[i][2]\10!=c2[i][2]\10) then
									--printh(i,"log")
									--printh(#bw_step ,"log")
									cascade[i][2]+=bw_step[i] --increment bandwidth
									
								end 
		
						end
						av+=av_step
						ah+=ah_step
						af+=af_step
					--end	
					poke(buffer+i,sample*volume+128)
					duration -=1
					if duration < 1 then
						deli(sounds,1)
						if #sounds == 0 then
							serial(0x808,buffer,i+1)
							return
						end
						--duration,av,av_step,ah,ah_step,af,af_step,cascade=unpack(sounds[0])
					end
				--printh(sample,"log.txt")
				end
				serial(0x808,buffer,128)	
			end
		end	

		
	end
function _init()
	t=0
	phone_index=0
	--phone_list=split"haa,hae,hah,hao,haw,hay,heh,her,hey,hih,hiy,how,hoy,huh,huw"
	phone_list=split"aa,ae,ah,ao,aw,ay,eh,er,ey,ih,iy,ow,oy,uh,uw"
	words=split"odd,at,hut,ought,cow,hide,ed,hurt,ate,it,eat,oat,toy,hood,two"
end
function _update()
	speako8()
	if (btnp(right)) phone_index=(phone_index+1)%#phone_list
	if (btnp(left)) phone_index-=1	
	if (phone_index<0)	phone_index=#phone_list-1

	if (btnp(fire2)) then
		sounds={}
		
--phonate("hh,"..phone_list[phone_index+1])
--phonate("L,OY1,AH0,L,.,.,L,EH1,R,IY0,.,.,R,UH1,R,AH2,L,.,.,L,AO1,Y,ER0")

--phonate("R,UH1,R,AH2,L,...,...,R,UH1,R,AH2,L,.")
--phonate"R,UH1,R,AH0,LL,.0"
--phonate"L/OY1/AH0/LL/."
--phonate"L/OY1/AH0/LL/./R/UH1/R/AH2/LL/./L/AO1/Y/ER0/./L/EH1/R/IY0/."
--phonate"L/AH1/L/IY0/."
phonate"W AY1 . AA1 R . Y UW1 . HH IY1 R ."

	end	
end
function _draw()
	cls()
	line(0,64,127,64,7)
	for i=1,127 do
		line(i,127-peek(buffer+i-1)/2,i,127-peek(buffer+i)/2,8)
	end
	print((phone_index+1).." "..phone_list[phone_index+1].."   "..words[phone_index+1],0,0,7)
end
